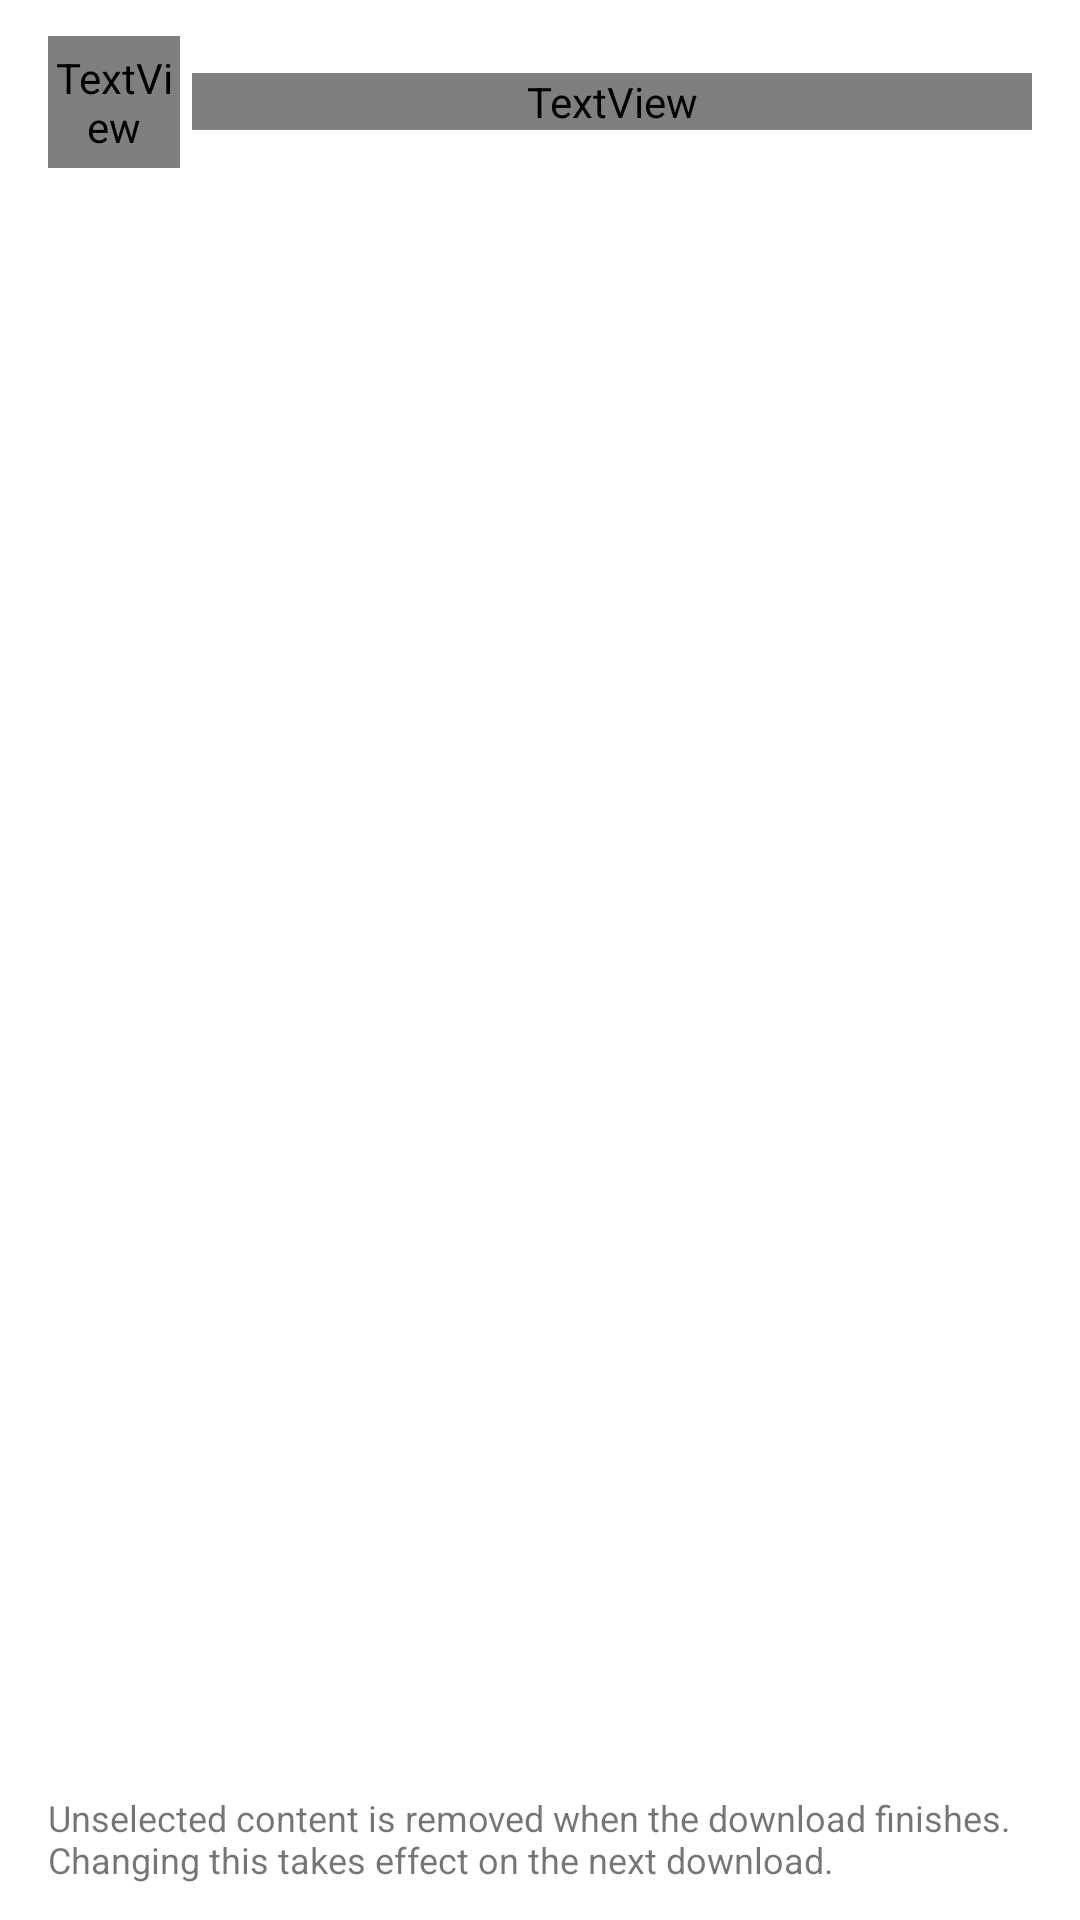

Here is an Android app screen rendered from its layout file. Give the layout XML and the strings, colors and styles it references.
<!-- AndroidManifest.xml: fallback theme Theme.MaterialComponents.DayNight.NoActionBar -->
<!-- res/layout/dd1_dlc_fragment.xml -->
<?xml version="1.0" encoding="utf-8"?>
<LinearLayout xmlns:android="http://schemas.android.com/apk/res/android"
    android:layout_width="match_parent"
    android:layout_height="match_parent"
    android:orientation="vertical"
    android:paddingStart="16dp"
    android:paddingTop="12dp"
    android:paddingEnd="16dp"
    android:paddingBottom="12dp">

    <include layout="@layout/dd1_screen_header" />

    <ProgressBar
        android:id="@+id/PBDlcLoading"
        style="?android:attr/progressBarStyleLarge"
        android:layout_width="wrap_content"
        android:layout_height="wrap_content"
        android:layout_gravity="center_horizontal"
        android:layout_marginTop="24dp"
        android:visibility="gone" />

    <TextView
        android:id="@+id/TVDlcEmpty"
        style="@style/DD1Meta"
        android:layout_marginTop="12dp"
        android:text="@string/dd1_dlc_none"
        android:visibility="gone" />

    <ScrollView
        android:layout_width="match_parent"
        android:layout_height="0dp"
        android:layout_weight="1"
        android:layout_marginTop="8dp">

        <LinearLayout
            android:id="@+id/LLDlcList"
            android:layout_width="match_parent"
            android:layout_height="wrap_content"
            android:orientation="vertical" />
    </ScrollView>

    <TextView
        android:id="@+id/TVDlcMissing"
        style="@style/DD1Meta"
        android:layout_marginTop="8dp"
        android:visibility="gone" />

    <TextView
        android:id="@+id/TVDlcOutdated"
        style="@style/DD1Meta"
        android:layout_marginTop="4dp"
        android:visibility="gone" />

    <Button style="@style/DD1ButtonSecondary"
        android:id="@+id/BTDlcFetch"
        android:layout_width="match_parent"
        android:layout_height="wrap_content"
        android:layout_marginTop="8dp"
        android:text="@string/dd1_dlc_fetch"
        android:visibility="gone" />

    <Button style="@style/DD1Button"
        android:id="@+id/BTDlcApply"
        android:layout_width="match_parent"
        android:layout_height="wrap_content"
        android:layout_marginTop="8dp"
        android:text="@string/dd1_dlc_apply"
        android:visibility="gone" />

    <TextView
        style="@style/DD1Meta"
        android:layout_marginTop="12dp"
        android:text="@string/dd1_dlc_hint" />
</LinearLayout>
<!-- res/layout/dd1_screen_header.xml (included above) -->
<?xml version="1.0" encoding="utf-8"?>
<LinearLayout xmlns:android="http://schemas.android.com/apk/res/android"
    android:layout_width="match_parent"
    android:layout_height="wrap_content"
    android:gravity="center_vertical"
    android:orientation="horizontal">

    <TextView
        android:id="@+id/BTScreenBack"
        android:layout_width="44dp"
        android:layout_height="44dp"
        android:background="?android:attr/selectableItemBackground"
        android:contentDescription="@string/dd1_back"
        android:gravity="center"
        android:text="‹"
        android:textColor="?attr/colorSecondaryText"
        android:textSize="28sp" />

    <TextView
        android:id="@+id/TVScreenTitle"
        android:layout_width="match_parent"
        android:layout_height="wrap_content"
        android:layout_marginStart="4dp"
        android:textColor="?attr/colorPrimaryText"
        android:textSize="@dimen/dd1_title_size"
        android:textStyle="bold" />
</LinearLayout>
<!-- resources referenced by this layout -->
<resources>
  <dimen name="dd1_title_size">24sp</dimen>
  <string name="dd1_back">Back</string>
  <string name="dd1_dlc_apply">Apply selection</string>
  <string name="dd1_dlc_fetch">Download selected content</string>
  <string name="dd1_dlc_hint">Unselected content is removed when the download finishes. Changing this takes effect on the next download.</string>
  <string name="dd1_dlc_none">No DLC found on this account. Sign in first if you have not.</string>
  <style name="DD1Button" parent="Widget.AppCompat.Button.Borderless">
          <item name="android:layout_height">48dp</item>
          <item name="android:minHeight">48dp</item>
          <item name="android:background">@drawable/dd1_button_filled</item>
          <item name="android:textColor">@color/dd1_button_text</item>
          <item name="android:textSize">15sp</item>
          <item name="android:textAllCaps">false</item>
          <item name="android:stateListAnimator">@null</item>
      </style>
  <style name="DD1ButtonSecondary" parent="DD1Button">
          <item name="android:background">@drawable/dd1_button_outline</item>
          <item name="android:textColor">?attr/colorPrimaryText</item>
      </style>
  <style name="DD1Meta">
          <item name="android:layout_width">match_parent</item>
          <item name="android:layout_height">wrap_content</item>
          <item name="android:textColor">?attr/colorSecondaryText</item>
          <item name="android:textSize">12sp</item>
      </style>
  <!-- drawable dd1_button_filled (drawable) -->
  <?xml version="1.0" encoding="utf-8"?>
  <selector xmlns:android="http://schemas.android.com/apk/res/android">
      <item android:state_enabled="false">
          <shape android:shape="rectangle">
              <solid android:color="@android:color/transparent" />
              <stroke android:width="1dp" android:color="@color/dd1_outline" />
              <corners android:radius="10dp" />
          </shape>
      </item>
      <item android:state_pressed="true">
          <shape android:shape="rectangle">
              <solid android:color="@color/dd1_accent_pressed" />
              <corners android:radius="10dp" />
          </shape>
      </item>
      <item>
          <shape android:shape="rectangle">
              <solid android:color="?attr/colorAccent" />
              <corners android:radius="10dp" />
          </shape>
      </item>
  </selector>
  <!-- drawable dd1_button_outline (drawable) -->
  <?xml version="1.0" encoding="utf-8"?>
  <selector xmlns:android="http://schemas.android.com/apk/res/android">
      <item android:state_pressed="true">
          <shape android:shape="rectangle">
              <solid android:color="?attr/colorSecondarySurface" />
              <stroke android:width="1dp" android:color="@color/dd1_outline" />
              <corners android:radius="10dp" />
          </shape>
      </item>
      <item>
          <shape android:shape="rectangle">
              <solid android:color="@android:color/transparent" />
              <stroke android:width="1dp" android:color="@color/dd1_outline" />
              <corners android:radius="10dp" />
          </shape>
      </item>
  </selector>
  <color name="dd1_outline">#454C55</color>
  <color name="dd1_accent_pressed">#0277BD</color>
</resources>
